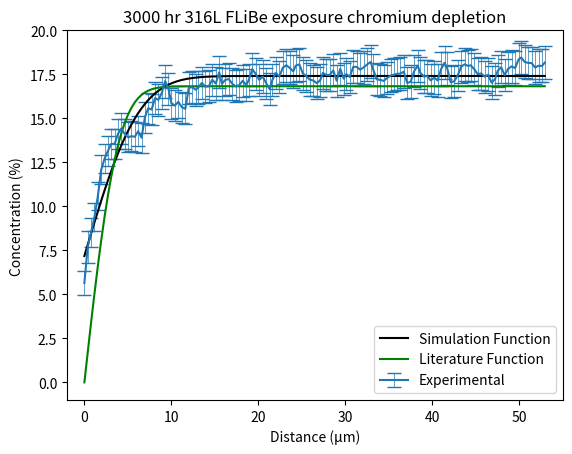
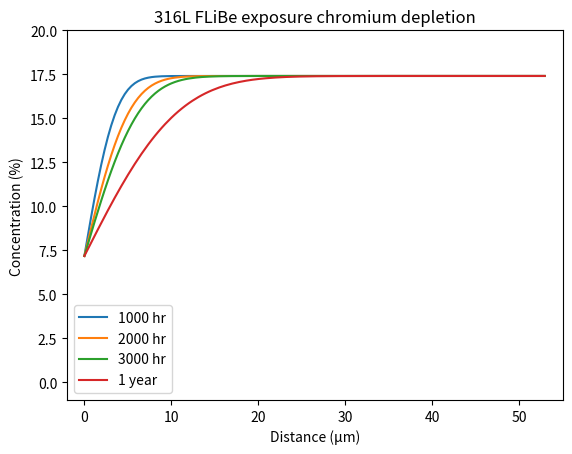

Write Python code to recreate these figures, in order.
# -*- coding: utf-8 -*-
"""
Created on Tue Jul 12 12:41:40 2022

[redacted]

This data file contains the data for chromium concentration with relation to
depth in a sample of 316L stainless steel that was exposed to FLiBe salt in a
static testing apparatus for 3000 hours at 700 C.

Distances are in micrometers and concentrations are in weight percent.

Associated error with uncertainty is also provided.
"""

# Distances in the sample, starting from salt-side surface (0 μ), (Units: μ)
distances = [0,
0.386,
0.773,
1.16,
1.55,
1.93,
2.32,
2.71,
3.09,
3.48,
3.86,
4.25,
4.64,
5.02,
5.41,
5.8,
6.18,
6.57,
6.96,
7.34,
7.73,
8.12,
8.5,
8.89,
9.28,
9.66,
10,
10.4,
10.8,
11.2,
11.6,
12,
12.4,
12.8,
13.1,
13.5,
13.9,
14.3,
14.7,
15.1,
15.5,
15.8,
16.2,
16.6,
17,
17.4,
17.8,
18.2,
18.6,
18.9,
19.3,
19.7,
20.1,
20.5,
20.9,
21.3,
21.6,
22,
22.4,
22.8,
23.2,
23.6,
24,
24.3,
24.7,
25.1,
25.5,
25.9,
26.3,
26.7,
27.1,
27.4,
27.8,
28.2,
28.6,
29,
29.4,
29.8,
30.1,
30.5,
30.9,
31.3,
31.7,
32.1,
32.5,
32.9,
33.2,
33.6,
34,
34.4,
34.8,
35.2,
35.6,
35.9,
36.3,
36.7,
37.1,
37.5,
37.9,
38.3,
38.6,
39,
39.4,
39.8,
40.2,
40.6,
41,
41.4,
41.7,
42.1,
42.5,
42.9,
43.3,
43.7,
44.1,
44.4,
44.8,
45.2,
45.6,
46,
46.4,
46.8,
47.2,
47.5,
47.9,
48.3,
48.7,
49.1,
49.5,
49.9,
50.2,
50.6,
51,
51.4,
51.8,
52.2,
52.6,
52.9,
]

# Average Cr concetration at depths (Unit: wt%)
concentrations = [5.649085667,
7.688482667,
8.510341667,
9.401538,
10.57589767,
12.067913,
12.71014167,
13.15289167,
13.552323,
13.54302067,
14.12042033,
14.421831,
14.113206,
13.92755867,
13.987807,
13.955479,
14.27017933,
13.90192533,
15.06476,
15.580653,
15.497984,
16.15180933,
16.055366,
16.43585267,
17.11448233,
16.69511533,
15.860878,
15.73229233,
15.937999,
15.63428433,
15.542627,
16.74897033,
16.76517933,
16.62586,
16.75892967,
17.01214633,
16.80456,
16.828307,
17.191794,
16.97519367,
17.616016,
16.96103433,
17.19128967,
17.23127833,
16.96657133,
16.81497933,
16.898162,
17.13517633,
16.88267833,
17.19459267,
17.79429833,
17.517832,
17.187431,
17.383171,
16.990063,
16.656632,
17.17614133,
17.57726133,
17.366358,
17.87718567,
18.01960667,
17.87313233,
17.671138,
18.00169833,
18.066511,
17.557027,
17.40478067,
17.20154033,
17.153371,
17.00175667,
17.16058933,
17.58217967,
17.469499,
17.46274767,
17.72665433,
17.13499133,
17.814536,
17.25592267,
17.514605,
17.35129067,
17.92936067,
17.92258,
17.76777733,
17.89765067,
18.06886433,
18.20515767,
17.75920233,
17.21598467,
17.18574067,
17.130705,
17.29908133,
17.43235067,
17.48181067,
17.53035567,
17.54269333,
17.65084367,
17.011694,
17.08063633,
17.685826,
17.99854367,
17.58909533,
17.38224233,
17.40392533,
17.15877733,
17.31344433,
17.15385733,
17.810507,
18.15833533,
17.84133833,
17.04855033,
17.10523867,
17.43731233,
17.934701,
18.07312533,
17.978267,
18.015701,
17.793433,
17.51338867,
17.55325667,
17.36785633,
17.480741,
17.025134,
17.23737467,
17.70597133,
17.901378,
17.459247,
17.81766767,
17.953526,
17.860788,
18.35224467,
18.45511933,
18.21138733,
18.15116267,
18.14145567,
17.89169167,
17.98771533,
17.98240833,
18.16675533
]

# Error associated with Cr concentration measurements
errors = [0.666174,
0.895389667,
0.827578333,
0.803079333,
0.806171333,
0.824434,
0.820237333,
0.836283333,
0.847239333,
0.839054,
0.855969,
0.860858667,
0.855350333,
0.849727667,
0.850466667,
0.841316333,
0.855300333,
0.862006333,
0.878659667,
0.879982667,
0.900127333,
0.898706333,
0.895793667,
0.911831333,
0.933185,
0.908587333,
0.884389333,
0.891548667,
0.892142,
0.887333667,
0.879653667,
0.912084333,
0.916218667,
0.916511333,
0.916177667,
0.920143333,
0.909378667,
0.906207,
0.922191333,
0.920043,
0.915121333,
0.917206667,
0.921774,
0.925252667,
0.917252333,
0.910933667,
0.906108667,
0.901159333,
0.918251667,
0.921135,
0.931752,
0.918242,
0.8941,
0.919319,
0.897632667,
0.898503667,
0.923598667,
0.920245667,
0.921018667,
0.929814667,
0.943488667,
0.942165,
0.939363333,
0.932749,
0.941704667,
0.931125333,
0.906600667,
0.918645,
0.900874,
0.903112,
0.922687,
0.919956333,
0.902934667,
0.914096333,
0.915230333,
0.893767667,
0.906621333,
0.915818,
0.928697,
0.911960333,
0.929689333,
0.922644,
0.924628667,
0.934199,
0.931220333,
0.937868,
0.916700667,
0.908828,
0.913982667,
0.906017667,
0.921105333,
0.922866,
0.934375,
0.926206333,
0.941624667,
0.948632667,
0.910054,
0.926095333,
0.928867667,
0.905881,
0.906099,
0.925699667,
0.937748333,
0.902570333,
0.922179,
0.918024333,
0.946495667,
0.942854,
0.930755333,
0.916368,
0.90724,
0.907514667,
0.907156667,
0.925218333,
0.934412,
0.914565,
0.924506667,
0.925582667,
0.929534,
0.91593,
0.937856,
0.930840667,
0.919908,
0.905098333,
0.908173,
0.916052667,
0.932029333,
0.936590667,
0.944733,
0.945042333,
0.945471333,
0.930543667,
0.924654667,
0.922035,
0.943556,
0.944259,
0.942084333,
0.919133,
]

# Time sample was exposed to FLiBe salt (hours)
time = 3000



if __name__ == "__main__":
    
    
        
    print("data_316.py: Running independently.")
    import matplotlib.pyplot as plt
    import math
    import numpy as np
    import scipy.special as sp
    
    
    # For plotting with various times
    def time_plot(post, t, fig):
        Dcr = post[0]
        C0 =  post[1]
        Cs = post[2]
        
        calc_conc = []
        # Generate simulation data
        for x in distances:
            calc_conc.append( (Cs-C0)*(1-sp.erf(((x*10**(-6)))/(2*np.sqrt(Dcr*t*3600)))) + C0)
            
        plt.figure(fig)
        plt.xlim([-2, 55])
        plt.ylim([-1, 20])
        plt.title("316L FLiBe exposure chromium depletion")
        plt.ylabel("Concentration (%)")
        plt.xlabel("Distance (μm)")
        plt.plot(distances, calc_conc)
        
    # For plotting against experimental data and literature function
    def plot_conc(post, t, fig):
         calc_conc = []
    
         # Informed posteriors from PEUQSE simulation
         Dcr = post[0]
         C0 =  post[1]
         Cs = post[2]
    
         # Generate simulation data
         for x in distances:
             calc_conc.append( (Cs-C0)*(1-sp.erf(((x*10**(-6)))/(2*np.sqrt(Dcr*t*3600)))) + C0)
         
         # Plot experimental vs simulated    
         plt.figure(fig)
         plt.xlim([-2, 55])
         plt.ylim([-1, 20])
         plt.errorbar(distances, concentrations, errors, elinewidth=.5, capsize=5)
         plt.title("3000 hr 316L FLiBe exposure chromium depletion")
         plt.ylabel("Concentration (%)")
         plt.xlabel("Distance (μm)")
         plt.plot(distances, calc_conc, color = 'k')    
         
         # Plot original literature function
         DeffCr = 4.2e-19
         C0Cr =  1.6825e+01

         calc_orig = []
         for x in distances:
             calc_orig.append(C0Cr*math.erf(((x)*10**-6)/(2*math.sqrt(DeffCr*time*3600))))
             
         plt.plot(distances, calc_orig, color = 'g')
         plt.legend(["Simulation Function", "Literature Function","Experimental"])
        
    # PEUQSE parameters for diffusion coefficient, initial chromium concentration, and surface concetrations
    post = [1.10974752e-18, 1.74091586e+01, 7.18088047e+00]    
    plot_conc(post, time, 0) 
    time_plot(post, 1000, 1)
    time_plot(post, 2000, 1)
    time_plot(post, 3000, 1)
    time_plot(post, 8760, 1)
    
    plt.figure(1)
    plt.legend(["1000 hr","2000 hr","3000 hr", "1 year"])
             